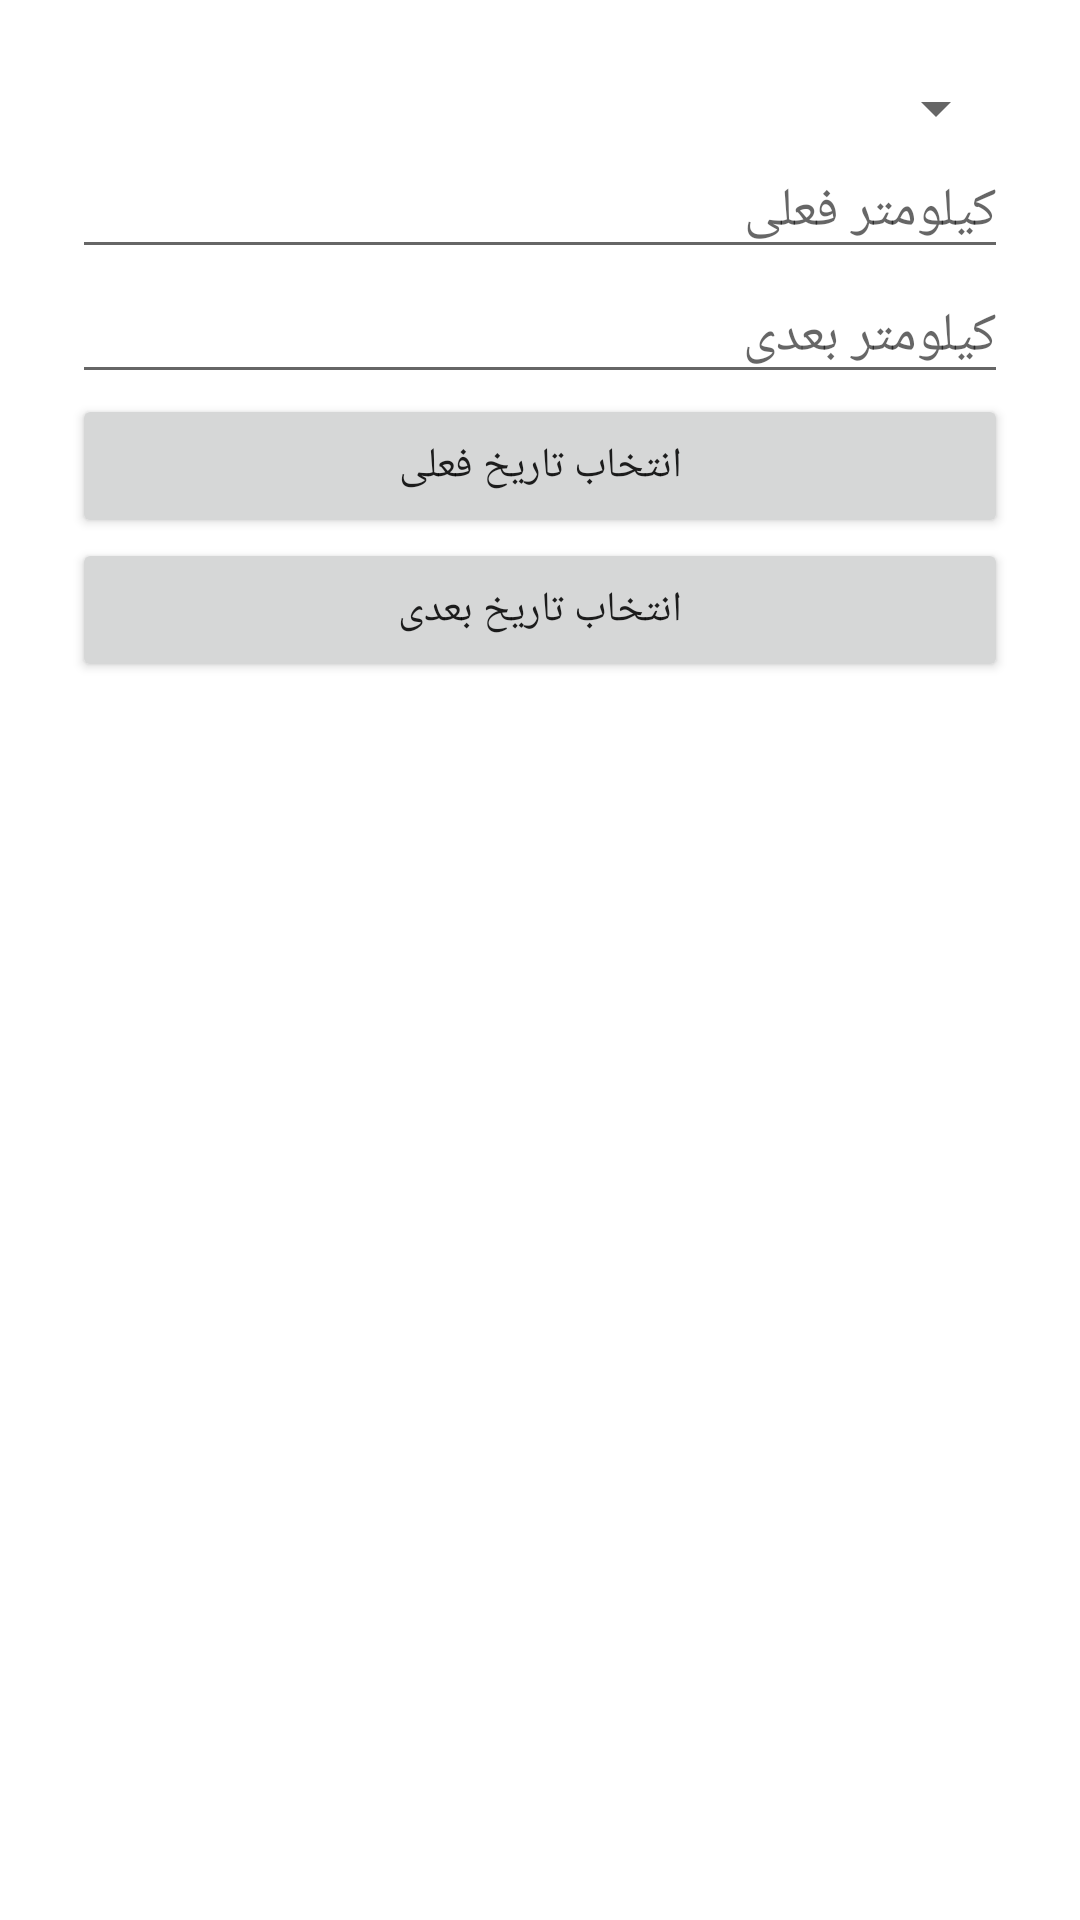

Write the Android layout XML for this screen, with the resource values it uses.
<!-- AndroidManifest.xml: application theme Theme.CarServiceReminder -->
<!-- res/layout/dialog_add_service_item.xml -->
<?xml version="1.0" encoding="utf-8"?>
<LinearLayout xmlns:android="http://schemas.android.com/apk/res/android"
    android:layout_width="match_parent"
    android:layout_height="wrap_content"
    android:orientation="vertical"
    android:padding="24dp">

    <Spinner
        android:id="@+id/spinnerName"
        android:layout_width="match_parent"
        android:layout_height="wrap_content"/>

    <EditText
        android:id="@+id/etCurKm"
        android:layout_width="match_parent"
        android:layout_height="wrap_content"
        android:hint="کیلومتر فعلی"
        android:inputType="number"/>

    <EditText
        android:id="@+id/etNextKm"
        android:layout_width="match_parent"
        android:layout_height="wrap_content"
        android:hint="کیلومتر بعدی"
        android:inputType="number"/>

    <Button
        android:id="@+id/btnCurDate"
        android:layout_width="match_parent"
        android:layout_height="wrap_content"
        android:text="انتخاب تاریخ فعلی"/>

    <Button
        android:id="@+id/btnNextDate"
        android:layout_width="match_parent"
        android:layout_height="wrap_content"
        android:text="انتخاب تاریخ بعدی"/>

</LinearLayout>
<!-- resources referenced by this layout -->
<resources>
  <style name="Theme.CarServiceReminder" parent="Theme.MaterialComponents.DayNight.NoActionBar">
          <item name="colorPrimary">@color/purple_500</item>
          <item name="colorPrimaryDark">@color/purple_700</item>
          <item name="colorAccent">@color/teal_200</item>
      </style>
  <!-- not gathered from this repository: default colours our renderer supplied (Android Studio template values) -->
  <color name="purple_500">#FF6200EE</color>
  <color name="purple_700">#FF3700B3</color>
  <color name="teal_200">#FF03DAC5</color>
</resources>
